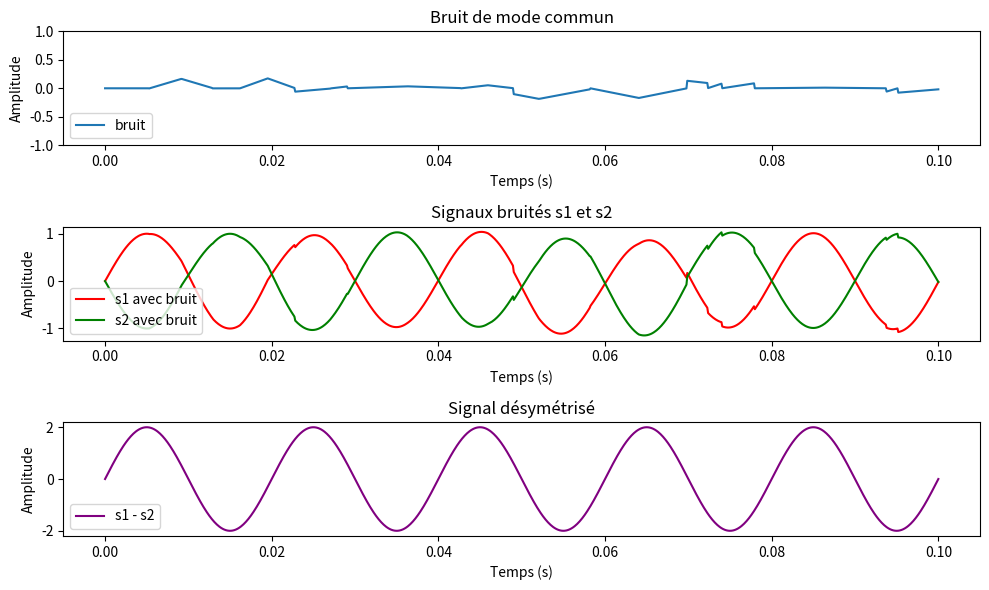

The script that saved this image: (Note: this script raises an exception after producing the figure.)
import numpy as np
import matplotlib.pyplot as plt
import os

# Paramètres
amp = 1
freq = 50
duration = 0.1
t = np.linspace(0, duration, 1000)
num_pulses = 50  # Nombre d'impulsions
t_min = 1e-3  
t_max = 5e-3

# Signaux s1 et s2
s1 = amp * np.sin(2 * np.pi * freq * t)
s2 = amp * np.sin(2 * np.pi * freq * t + np.pi)

# Fonction pour générer des impulsions triangulaires aléatoires sur toute la durée
def generate_triangle_pulses(t_min, t_max, num_pulses, duration):
    bruit = np.zeros_like(t)

    for _ in range(num_pulses):
        # Positionner le début de l'impulsion à des intervalles réguliers dans la durée
        start_time = np.random.uniform(t_min, duration - 0.01)  # Début de l'impulsion, éviter de dépasser la durée
        width = np.random.uniform(0.005, 0.02)  # Largeur de l'impulsion (0.005 à 0.02 s)
        amplitude = np.random.uniform(-0.2, 0.2)  # Amplitude de l'impulsion

        # Créer l'impulsion triangulaire
        pulse_start = int(start_time * len(t) / duration)
        pulse_end = int((start_time + width) * len(t) / duration)

        # Générer l'impulsion triangulaire
        bruit[pulse_start:pulse_end] = amplitude * (1 - np.abs((t[pulse_start:pulse_end] - start_time) / width - 0.5) * 2)

    return bruit

# Génération du bruit
bruit = generate_triangle_pulses(t_min, t_max, num_pulses, duration)

# Ajouter le bruit aux signaux
s1_bruite = s1 + bruit
s2_bruite = s2 + bruit

# Soustraction pour observer la désymétrisation
s_desym = s1_bruite - s2_bruite

# Affichage des résultats
plt.figure(figsize=(10, 6))

plt.subplot(3, 1, 1)
plt.plot(t, bruit, label='bruit')
plt.title("Bruit de mode commun")
plt.xlabel("Temps (s)")
plt.ylabel("Amplitude")
plt.ylim(-1, 1)
plt.legend(loc='lower left')

plt.subplot(3, 1, 2)
plt.plot(t, s1_bruite, label='s1 avec bruit', color='r')
plt.plot(t, s2_bruite, label='s2 avec bruit', color='g')
plt.title("Signaux bruités s1 et s2")
plt.xlabel("Temps (s)")
plt.ylabel("Amplitude")
plt.legend(loc='lower left')

plt.subplot(3, 1, 3)
plt.plot(t, s_desym, label='s1 - s2', color='purple')
plt.title("Signal désymétrisé")
plt.xlabel("Temps (s)")
plt.ylabel("Amplitude")
plt.legend(loc='lower left')



plt.tight_layout()
folder_path = "figures"
file_name = "desym.png"
output_path = os.path.join(folder_path, file_name)
plt.savefig(output_path, dpi=300)
plt.show()
